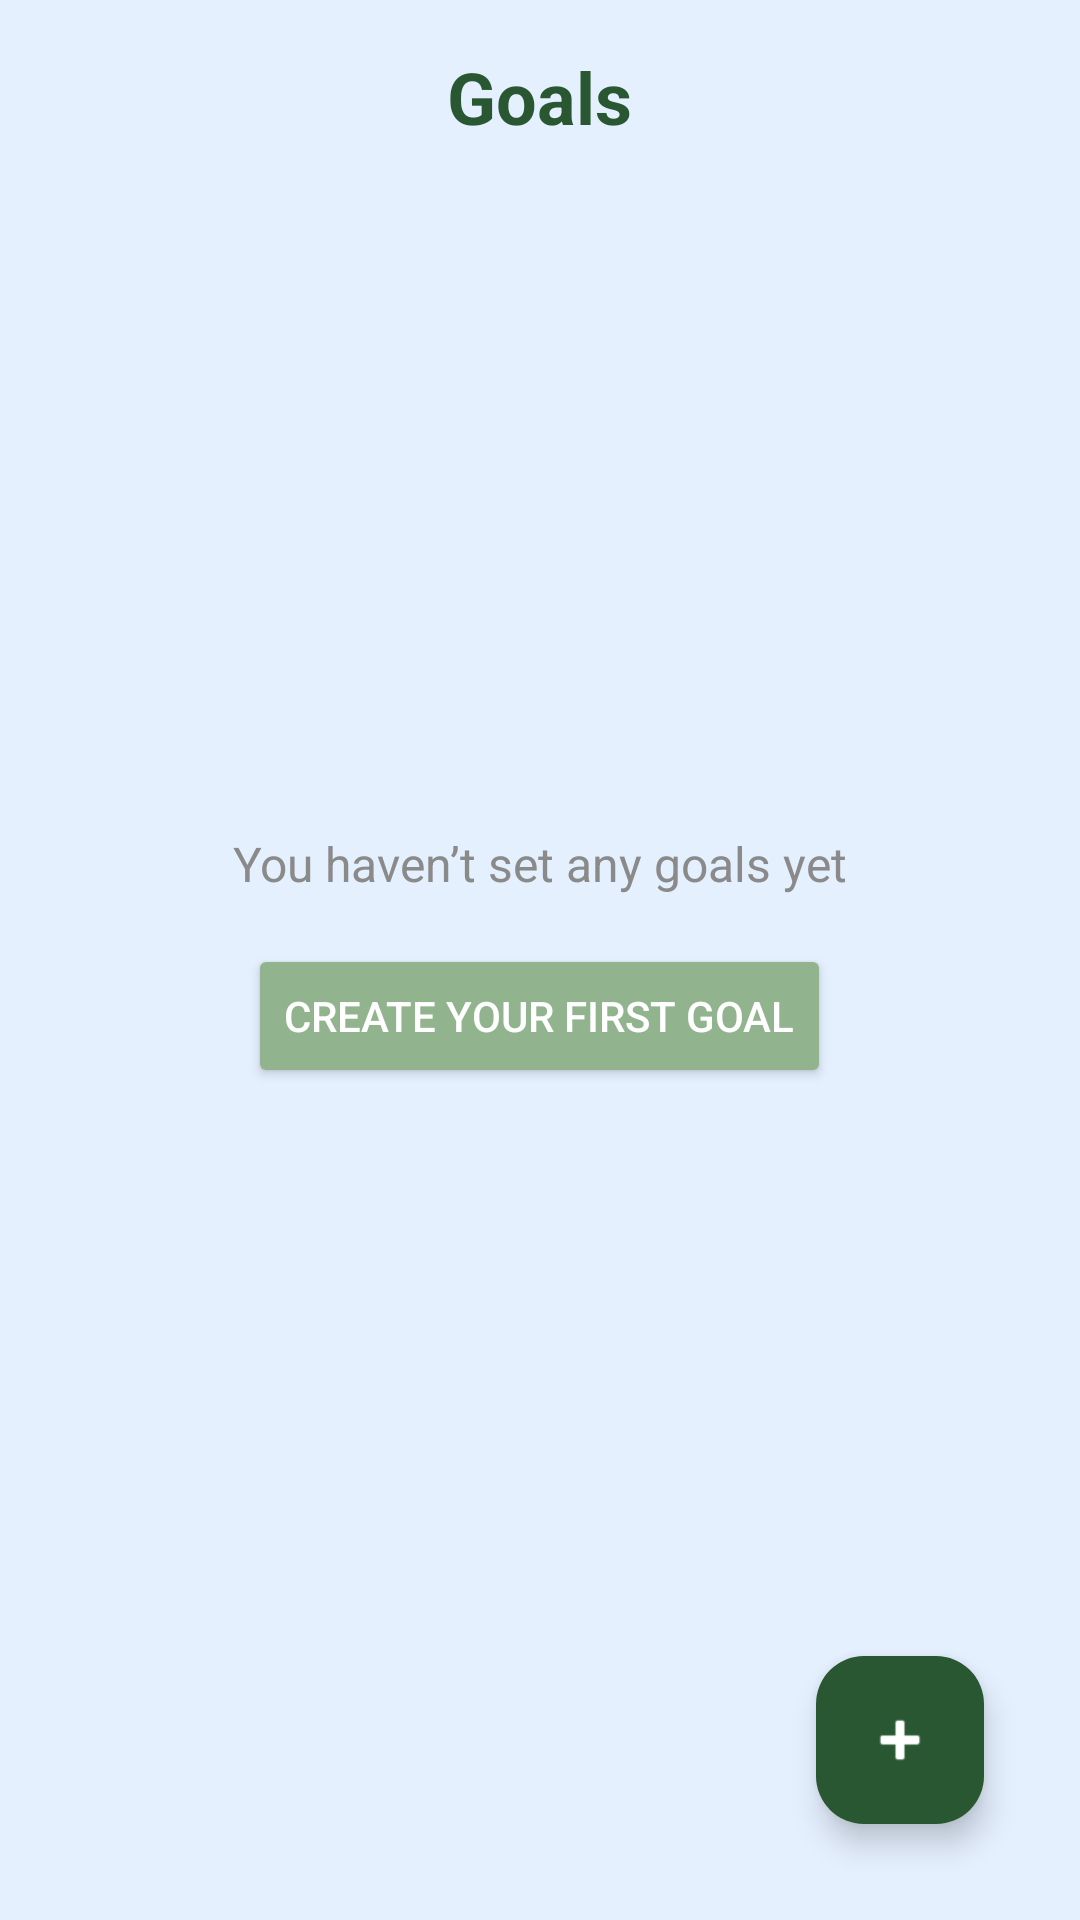

Write the Android layout XML for this screen, with the resource values it uses.
<!-- AndroidManifest.xml: application theme Theme.Walo -->
<!-- res/layout/fragment_goals.xml -->
<?xml version="1.0" encoding="utf-8"?>
<RelativeLayout xmlns:android="http://schemas.android.com/apk/res/android"
    xmlns:app="http://schemas.android.com/apk/res-auto"
    xmlns:tools="http://schemas.android.com/tools"
    android:layout_width="match_parent"
    android:layout_height="match_parent"
    android:background="@color/app_background"
    android:padding="16dp"
    tools:context=".ui.fragments.GoalsFragment">

    
    <TextView
        android:id="@+id/goals_title"
        android:layout_width="wrap_content"
        android:layout_height="wrap_content"
        android:layout_alignParentTop="true"
        android:layout_centerHorizontal="true"
        android:layout_marginBottom="16dp"
        android:text="Goals"
        android:textColor="@color/bold_text_color"
        android:textSize="24sp"
        android:textStyle="bold" />

    
    <androidx.recyclerview.widget.RecyclerView
        android:id="@+id/goals_recycler_view"
        android:layout_width="match_parent"
        android:layout_height="match_parent"
        android:layout_below="@id/goals_title"
        android:visibility="gone"
        tools:listitem="@layout/item_goal_pod" />

    
    <LinearLayout
        android:id="@+id/empty_state_layout"
        android:layout_width="wrap_content"
        android:layout_height="wrap_content"
        android:layout_centerInParent="true"
        android:gravity="center"
        android:orientation="vertical"
        android:visibility="visible">

        <TextView
            android:id="@+id/empty_state_text"
            android:layout_width="wrap_content"
            android:layout_height="wrap_content"
            android:layout_marginBottom="16dp"
            android:text="You haven’t set any goals yet"
            android:textColor="@color/placeholder_text_color"
            android:textSize="16sp" />

        <Button
            android:id="@+id/create_goal_button"
            android:layout_width="wrap_content"
            android:layout_height="wrap_content"
            android:backgroundTint="@color/button_color"
            android:text="Create your first goal"
            android:textColor="@color/white" />
    </LinearLayout>

    
    <com.google.android.material.floatingactionbutton.FloatingActionButton
        android:id="@+id/fabAddGoal"
        android:layout_width="wrap_content"
        android:layout_height="wrap_content"
        android:layout_alignParentEnd="true"
        android:layout_alignParentBottom="true"
        android:layout_margin="16dp"
        android:src="@android:drawable/ic_input_add"
        app:backgroundTint="@color/add_button_green"
        app:tint="@android:color/white" />

</RelativeLayout>
<!-- res/layout/item_goal_pod.xml (included above) -->
<?xml version="1.0" encoding="utf-8"?>
<com.google.android.material.card.MaterialCardView xmlns:android="http://schemas.android.com/apk/res/android"
    xmlns:app="http://schemas.android.com/apk/res-auto"
    android:layout_width="match_parent"
    android:layout_height="wrap_content"
    android:layout_marginHorizontal="16dp"
    android:layout_marginVertical="8dp"
    app:cardBackgroundColor="@color/goal_dark_green"
    app:cardCornerRadius="16dp"
    app:cardElevation="2dp"
    app:strokeWidth="0dp">

    <androidx.constraintlayout.widget.ConstraintLayout
        android:layout_width="match_parent"
        android:layout_height="wrap_content"
        android:padding="16dp">

        
        <TextView
            android:id="@+id/goalName"
            android:layout_width="0dp"
            android:layout_height="wrap_content"
            android:text="Goal Title"
            android:textColor="@android:color/white"
            android:textSize="20sp"
            android:textStyle="bold"
            app:layout_constraintEnd_toStartOf="@+id/goalTimeframe"
            app:layout_constraintStart_toStartOf="parent"
            app:layout_constraintTop_toTopOf="parent" />

        <TextView
            android:id="@+id/goalTimeframe"
            android:layout_width="wrap_content"
            android:layout_height="wrap_content"
            android:text="📅This month"
            android:textColor="#B3FFFFFF"
            android:textSize="12sp"
            app:layout_constraintBottom_toBottomOf="@+id/goalName"
            app:layout_constraintEnd_toEndOf="parent"
            app:layout_constraintTop_toTopOf="@+id/goalName" />

        
        <com.google.android.material.progressindicator.LinearProgressIndicator
            android:id="@+id/goalProgressBar"
            android:layout_width="match_parent"
            android:layout_height="wrap_content"
            android:layout_marginTop="12dp"
            android:progress="40"
            app:indicatorColor="@color/progress_green"
            app:trackColor="@color/nav_bar_blue"
            app:trackCornerRadius="8dp"
            app:trackThickness="12dp"
            app:layout_constraintTop_toBottomOf="@+id/goalName" />

        
        <TextView
            android:id="@+id/goalAmountProgress"
            android:layout_width="wrap_content"
            android:layout_height="wrap_content"
            android:layout_marginTop="12dp"
            android:text="€0 / €500"
            android:textColor="@android:color/white"
            android:textSize="14sp"
            android:textStyle="bold"
            app:layout_constraintStart_toStartOf="parent"
            app:layout_constraintTop_toBottomOf="@+id/goalProgressBar" />

        <TextView
            android:id="@+id/tvGoalPercentage"
            android:layout_width="wrap_content"
            android:layout_height="wrap_content"
            android:text="0%"
            android:textColor="@android:color/white"
            android:textSize="14sp"
            android:textStyle="bold"
            app:layout_constraintBottom_toBottomOf="@+id/goalAmountProgress"
            app:layout_constraintEnd_toEndOf="parent"
            app:layout_constraintTop_toTopOf="@+id/goalAmountProgress" />

    </androidx.constraintlayout.widget.ConstraintLayout>
</com.google.android.material.card.MaterialCardView>
<!-- resources referenced by this layout -->
<resources>
  <color name="add_button_green">#285731</color>
  <color name="app_background">#E5F0FF</color>
  <color name="bold_text_color">#285731</color>
  <color name="button_color">#91B48E</color>
  <color name="goal_dark_green">#91B48E</color>
  <color name="nav_bar_blue">#CDE0F7</color>
  <color name="placeholder_text_color">#8A8A8A</color>
  <color name="progress_green">#4CAF50</color>
  <color name="white">#FFFFFFFF</color>
  <style name="Theme.Walo" parent="Base.Theme.Walo" />
  <style name="Base.Theme.Walo" parent="Theme.Material3.DayNight.NoActionBar">
          
          <item name="colorPrimary">@color/button_color</item>
      </style>
</resources>
